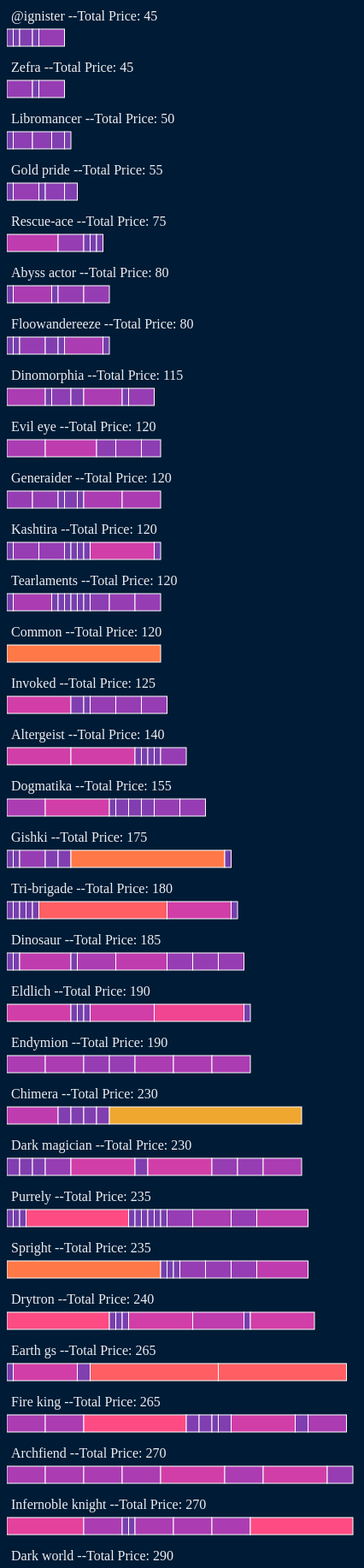
D3 v7 page, settled after 480 driven frames (8 s of simulated time); the page loaded 1 data file(s).


// ── page5.js
d3.csv("price_simple.csv").then(function(data) {
  // 将数据按 Deck 分组
  const groupedData = d3.group(data, d => d.Deck);
  const deckNames = Array.from(groupedData.keys());
  // 将所有 Deck 名称添加到下拉选单
  const select = d3.select("#deckSelect");
  select.selectAll("option")
    .data(["All", ...deckNames]) // 添加 All 选项
    .enter().append("option")
    .text(d => d);

  // 计算每个 Deck 中每笔 Price 的累加值
  groupedData.forEach(deckData => {
    let cumulativePrice = 0;
    deckData.forEach(item => {
      item.CumulativePrice = cumulativePrice;
      cumulativePrice += +item.Price;
    });
    deckData.totalPrice = cumulativePrice; // 添加 Price 總和屬性
  });

  // 设置图表的宽度和高度
  const width = 2000;
  const height = deckNames.length * 60; // 考虑额外空间放置 Deck 名称

  // 使用 D3.js 创建 SVG 元素
  const svg = d3.select("#stackedBarChart")
    .append("svg")
    .attr("width", width)
    .attr("height", height);

  // 创建一个颜色比例尺，每个 Price 对应一种颜色
  const colorScale = d3.scaleSequential()
    .domain([0, d3.max(data, d => +d.Price)])
    .interpolator(d3.interpolateRainbow);

  // 更新图表的函数
  function updateChart(selectedDeck, sortOrder = "ascending") {
    // 根据选择的 Deck 过滤数据
    const filteredData = selectedDeck === "All" ? data : groupedData.get(selectedDeck).flat();

    // 依照排序方式重新排序資料
    filteredData.sort((a, b) => {
      const totalA = groupedData.get(a.Deck).reduce((acc, cur) => acc + parseFloat(cur.Price), 0);
      const totalB = groupedData.get(b.Deck).reduce((acc, cur) => acc + parseFloat(cur.Price), 0);
      return sortOrder === "ascending" ? totalA - totalB : totalB - totalA;
    });

    // 创建堆叠长条图和 Deck 名称
    svg.selectAll("g").remove(); // 移除之前的图表

    svg.selectAll("g")
      .data(d3.group(filteredData, d => d.Deck))
      .enter().append("g")
      .attr("transform", (d, i) => `translate(0, ${i * 60})`)
      .each(function(d) {
        const deckName = d[0]; // 获取 Deck 名称
        d3.select(this).append("text")
          .attr("x", 5)
          .attr("y", 20)
          .style("fill", "#edeff2")
          .text(d => `${deckName}  --Total Price: ${d3.sum(d[1], e => +e.Price)}`)// 在每个 Deck 的图表上方显示 Deck 名称

        d3.select(this).selectAll("rect")
          .data(d[1])
          .enter().append("rect")
          .attr("x", d => d.CumulativePrice * 1.5)
          .attr("y", 30)
          .attr("width", d => +d.Price * 1.5)
          .attr("height", 20)
          .attr("fill", d => colorScale(+d.Price))
          // 添加鼠标移入和移出事件
          .on("mouseover", function(e, d) {
            const tooltip = d3.select("#tooltip");
            tooltip.style("opacity", 1)
              .html(`<strong>Name:</strong> ${d.Name}<br><strong>Price:</strong> ${d.Price}`)
              .style("left", (e.pageX + 10) + "px")
              .style("top", (e.pageY - 20) + "px");
          })
          .on("mouseout", function() {
            d3.select("#tooltip")
              .style("opacity", 0);
          });
      });
  }

  // 初始化图表
  updateChart("All");

  // 监听下拉选单变更事件
  select.on("change", function() {
    const selectedDeck = this.value;
    updateChart(selectedDeck);
  });
  d3.select("#sortSelect").on("change", function() {
    const sortValue = this.value;
    const selectedDeck = d3.select("#deckSelect").property("value");
    updateChart(selectedDeck, sortValue);
  });
});


### data: price_simple.csv
Name, Deck, Price, Banlist
Achichi @ignister, @ignister, 5, Unlimited
Pikari @ignister, @ignister, 5, Unlimited
Ignister a.i.land, @ignister, 10, Unlimited
Dark infant @ignister, @ignister, 5, Unlimited
The arrival cyberse @ignister, @ignister, 20, Unlimited
A-assault core, Abc, 20, Unlimited
B-buster drake, Abc, 20, Unlimited
C-crush wyvern, Abc, 20, Unlimited
Union hangar, Abc, 80, Unlimited
Abc-dragon buster, Abc, 50, Unlimited
Union carrier, Abc, 150, Forbidden
Abyss actor - superstar, Abyss actor, 5, Unlimited
Abyss actor - mellow madonna, Abyss actor, 30, Unlimited
Abyss script - rise of the abyss king, Abyss actor, 5, Unlimited
Abyss actor - hyper director, Abyss actor, 20, Unlimited
Abyss actor - super producer, Abyss actor, 20, Unlimited
Adamancipator seeker, Adamancipator, 10, Unlimited
Adamancipator researcher, Adamancipator, 100, Unlimited
Adamancipator analyzer, Adamancipator, 10, Unlimited
Adamancipator risen - raptite, Adamancipator, 30, Unlimited
Adamancipator risen - dragite, Adamancipator, 150, Unlimited
Altergeist marionetter, Altergeist, 50, Unlimited
Altergeist multifaker, Altergeist, 50, Unlimited
Altergeist silquitous, Altergeist, 5, Unlimited
Altergeist meluseek, Altergeist, 5, Unlimited
Altergeist protocol, Altergeist, 5, Unlimited
Altergeist manifestation, Altergeist, 5, Unlimited
Altergeist adminia, Altergeist, 20, Unlimited
Soul resonator, Archfiend, 30, Unlimited
Vision resonator, Archfiend, 30, Unlimited
Crimson gaia, Archfiend, 30, Unlimited
Red zone, Archfiend, 30, Unlimited
Red dragon archfiend, Archfiend, 50, Unlimited
Scarred dragon archfiend, Archfiend, 30, Unlimited
Hot red dragon archfiend abyss, Archfiend, 50, Unlimited
Hot red dragon archfiend king calamity, Archfiend, 20, Forbidden
Blackwing - simoon the poison wind, Blackwing, 20, Unlimited
Blackwing - sudri the phantom glimmer, Blackwing, 20, Unlimited
Blackwing - vata the emblem of wandering, Blackwing, 20, Unlimited
Blackwing - shamal the sandstorm, Blackwing, 5, Unlimited
Black whirlwind, Blackwing, 5, Unlimited
Black feather whirlwind, Blackwing, 5, Unlimited
Blackwing - twin shadow, Blackwing, 5, Unlimited
Blackwing full armor master, Blackwing, 100, Unlimited
Blackwing - boreastorm the wicked wind, Blackwing, 20, Unlimited
Blackwing - nothung the starlight, Blackwing, 50, Unlimited
Black-winged dragon, Blackwing, 10, Unlimited
Black-winged assault dragon, Blackwing, 30, Unlimited
Blackwing - silverwind the ascendant, Blackwing, 100, Unlimited
Aluber the jester of despia, Branded, 300, Unlimited
Fallen of albaz, Branded, 20, Unlimited
Blazing cartesia, the virtuous, Branded, 100, Unlimited
Guiding quem, the virtuous, Branded, 50, Unlimited
Branded fusion, Branded, 20, Limited
Branded opening, Branded, 20, Limited
Branded in red, Branded, 5, Unlimited
Branded lost, Branded, 5, Unlimited
Branded expulsion, Branded, 5, Unlimited
Branded banishment, Branded, 5, Unlimited
Branded retribution, Branded, 5, Unlimited
... 424 more rows